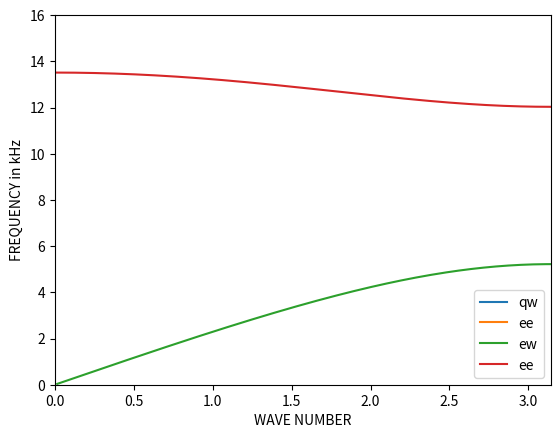

Write the Python code that produced this figure.
import numpy as np
import matplotlib.pyplot as plt
# import cmath
# This is a sample Python script.

# Press Umschalt+F10 to execute it or replace it with your code.
# Press Double Shift to search everywhere for classes, files, tool windows, actions, and settings.


def bandgap(sim_time: int, no_cell:int = 1):
    m = np.repeat([3.98/no_cell, 1.69/no_cell, 1.69/no_cell, 3.98/no_cell], no_cell)
    k = np.repeat([70.9e9, 5.28e9, 5.28e9, 70.9e9], no_cell)
    no_ele = len(m)
    w = np.zeros(no_ele)
    a = np.zeros((no_ele,no_ele), dtype=complex)
    wave_number = np.zeros(sim_time)
    frequency = np.zeros((sim_time,no_ele))
    c = k / m
    x = np.linspace(0, np.pi/no_ele, sim_time)
    for t in range(sim_time):
        for i in range(no_ele):
            l = i - 1
            r = i + 1
            if i == 0:
                w[i] = (k[no_ele - 1] + k[i]) / m[i]
                l = no_ele-1
            else:
                w[i] = (k[i - 1] + k[i]) / m[i]

            if i == no_ele-1:
                r = 0
            a[i, i] = w[i]
            a[i, r] = -c[i] * np.exp(x[t]*1j)
            a[i, l] = -(w[i] - c[i]) * np.exp(-1j * x[t])
        #
        wave_number[t] = no_ele * x[t]
    #
        frequency[t, :] = np.sqrt(np.real(np.linalg.eig(a)[0])) / (2000 * np.pi)
    fig, ax = plt.subplots()
    ax.set_ylim(0, 16)
    ax.set_xlim(0, np.pi)
    ax.plot(wave_number, frequency) #  label=['qw','ee','ew','ee'])
    ax.set_xlabel('WAVE NUMBER')
    ax.set_ylabel('FREQUENCY in kHz')
    ax.legend(['qw','ee','ew','ee'])
    plt.show()
    return wave_number, frequency


# Press the green button in the gutter to run the script.
if __name__ == '__main__':
    _, _ = bandgap(no_cell=1, sim_time=200)
    # print(wave_no)
    # print(freq)
